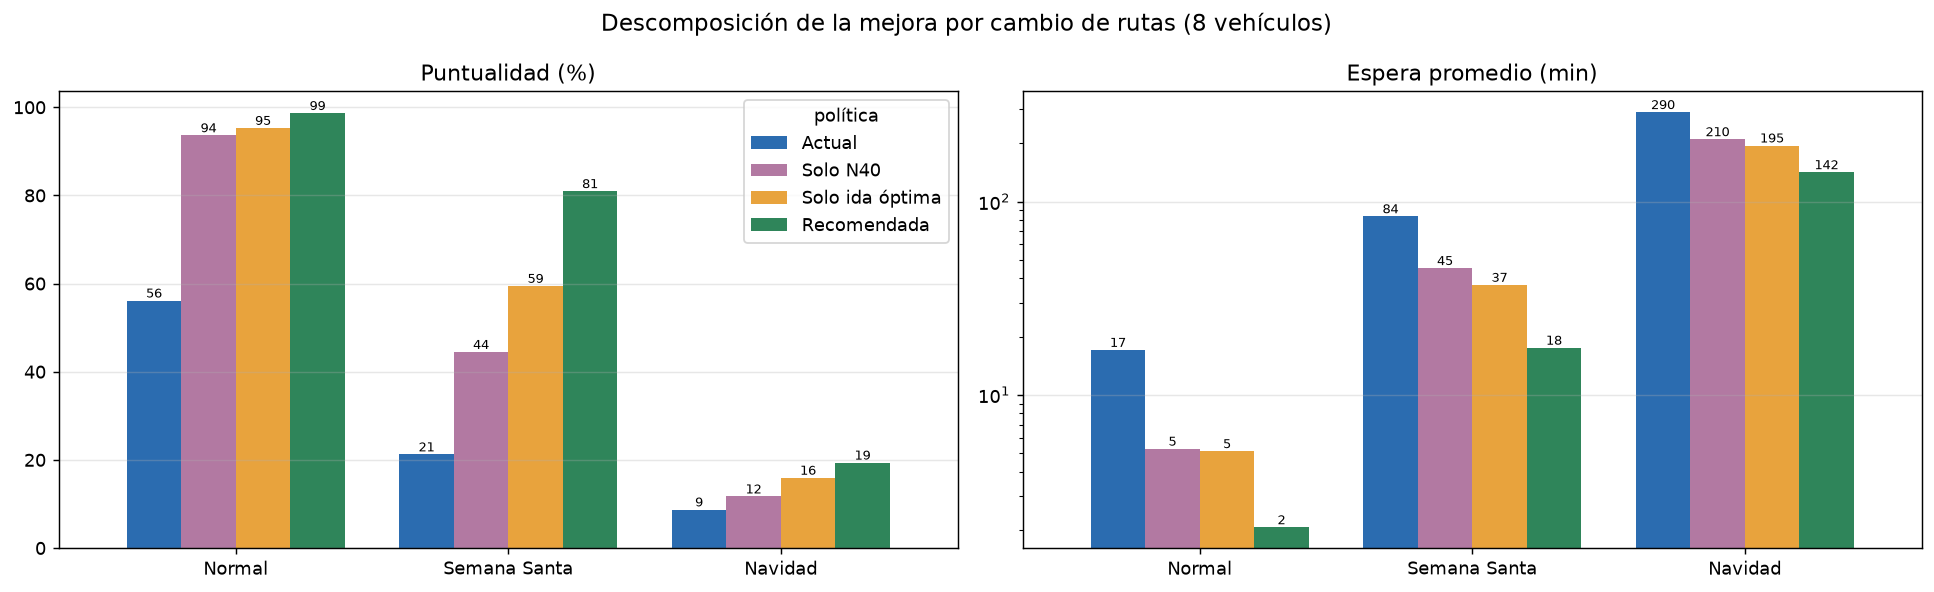

Values plotted in this chart, from the file beside it:
escenario, política, puntualidad (%), espera promedio (min), solicitud→entrega promedio (min), tiempo adicional (min)
Normal, Actual, 56.12, 17.06, 74.37, 78.61
Normal, Solo N40, 93.63, 5.253, 50.82, 34.28
Normal, Solo ida óptima, 95.29, 5.101, 40.61, 28.32
Normal, Recomendada, 98.67, 2.062, 37.57, 23.53
Semana Santa, Actual, 21.24, 83.85, 140.2, 242.9
Semana Santa, Solo N40, 44.47, 45.22, 90.52, 132.4
Semana Santa, Solo ida óptima, 59.45, 37.03, 71.89, 107.7
Semana Santa, Recomendada, 80.96, 17.51, 52.37, 61.36
Navidad, Actual, 8.735, 290.2, 346.7, 672.4
Navidad, Solo N40, 11.69, 210.1, 255.4, 478.8
Navidad, Solo ida óptima, 15.94, 194.9, 229.8, 442.1
Navidad, Recomendada, 19.37, 141.8, 176.7, 331.7
